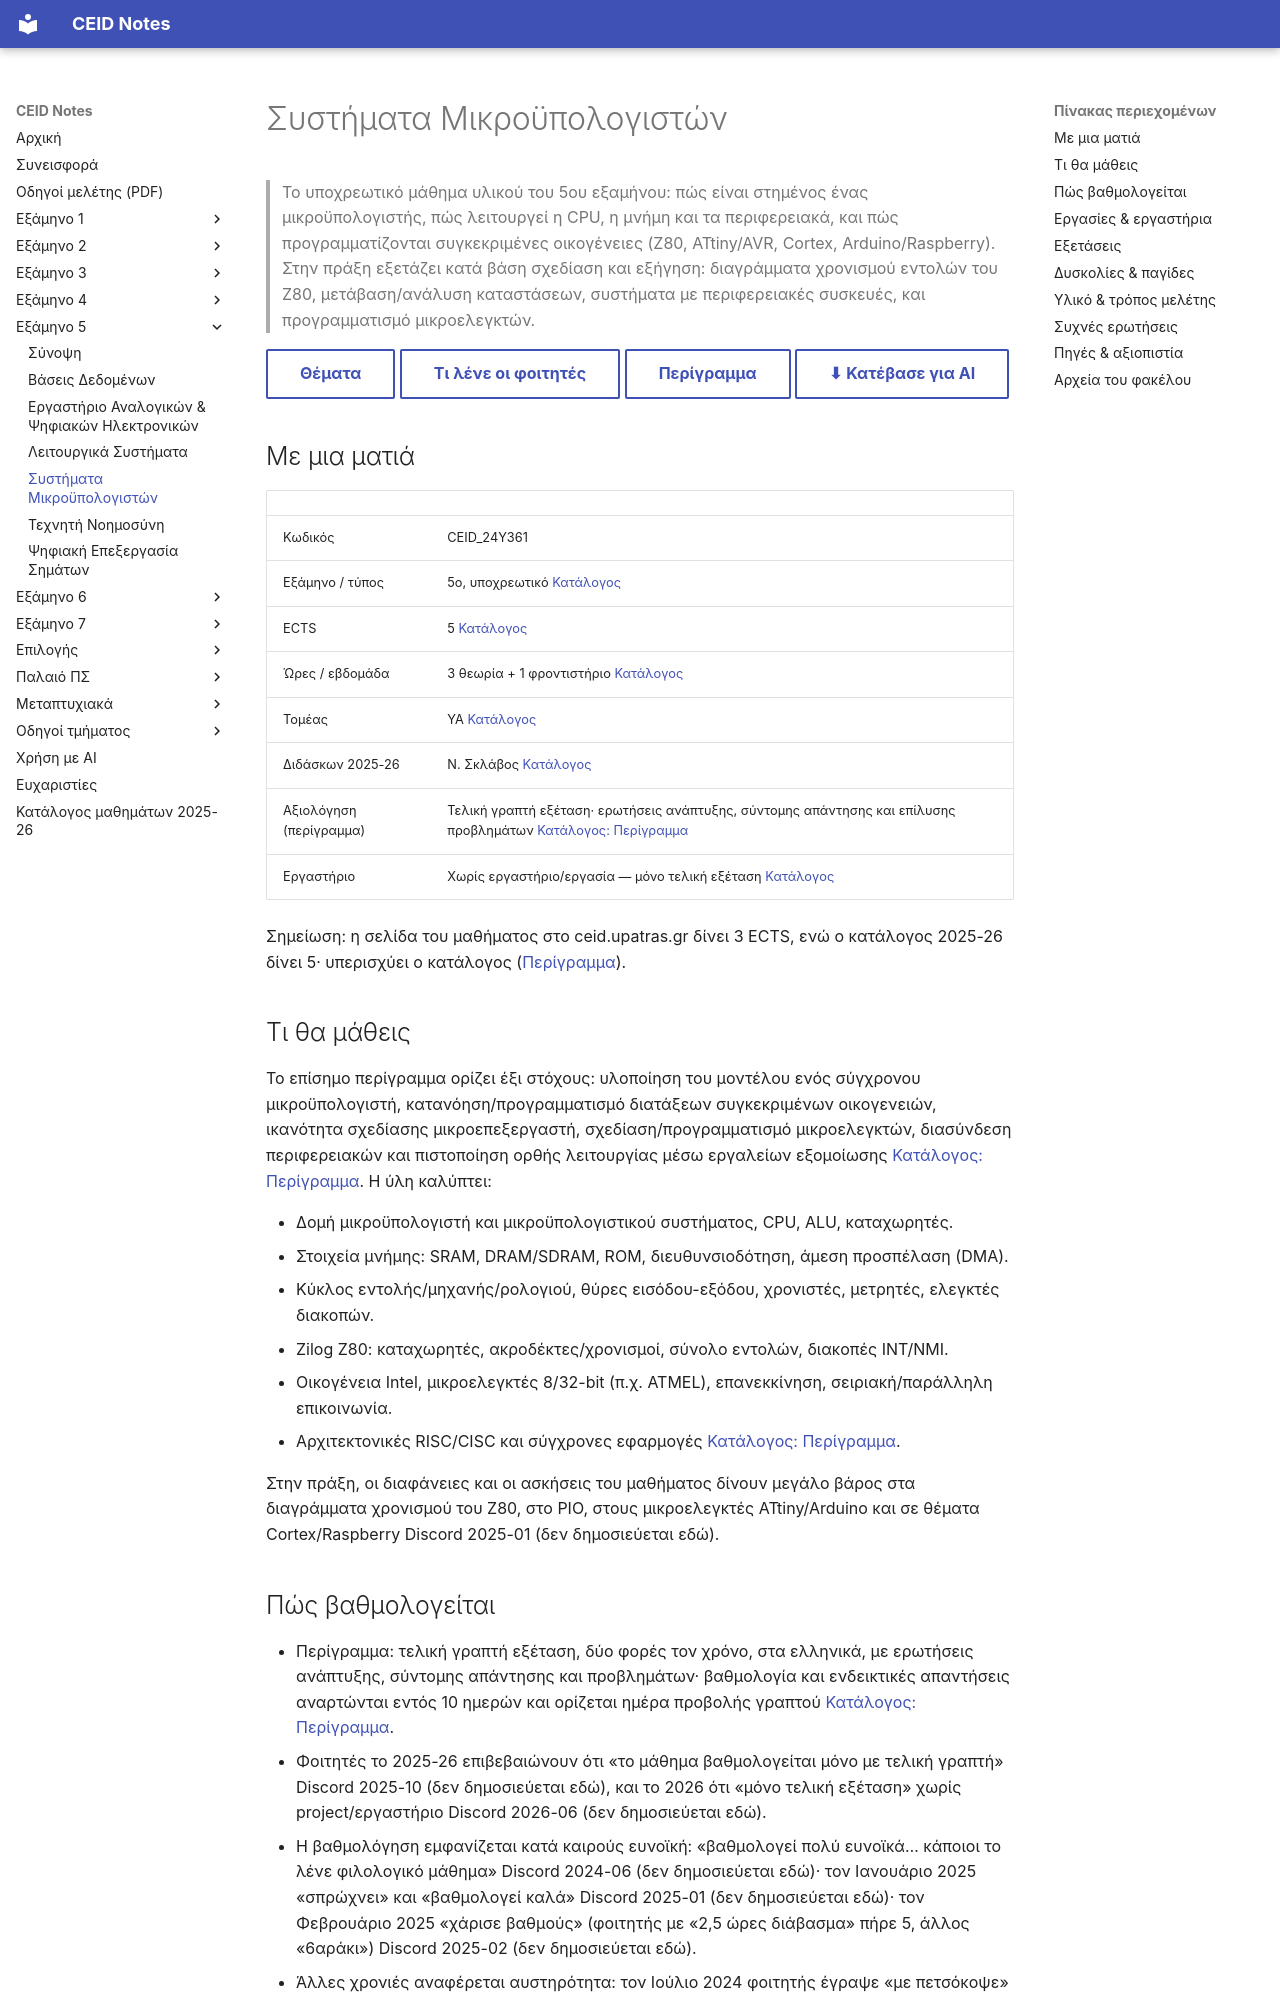

repository: kdngiorgos/ceid-notes · page: Semesters/Semester 5 (5ο Εξάμηνο)/Συστήματα Μικροϋπολογιστών - CEID_24Y361/index.html · generator: mkdocs

---
code: CEID_24Y361
title: "Συστήματα Μικροϋπολογιστών"
category: core
code_aliases: [CEID_24Y361, "24Y361", "24Υ361", CEID_24Υ361]
semester: 5
ects: 5
hours: {theory: 3, tutorial: 1, lab: 0}
sector: ΥΑ
instructors_2025_26: ["Ν. Σκλάβος"]
difficulty: null
grading_summary: "100% τελική γραπτή εξέταση (περίγραμμα, κατάλογος)"
exam_sessions: ["2018-02", "2019-02", "2019-09", "2020-06", "2020-09", "2021", "2023-02-a", "2023-02-b", "2024-09", "2025-09", "2026-02-b", "2026-02", "2026-09"]
sources: [../../../catalog/curriculum.md, catalog/outlines/CEID_24Y361.md, "discord/ (13 περίοδοι, 2020-09 έως 2026-09)", "Previous Exams/", other/]
last_reviewed: 2026-10-12
---
# Συστήματα Μικροϋπολογιστών

> Το υποχρεωτικό μάθημα υλικού του 5ου εξαμήνου: πώς είναι στημένος ένας μικροϋπολογιστής, πώς λειτουργεί η CPU, η μνήμη και τα περιφερειακά, και πώς προγραμματίζονται συγκεκριμένες οικογένειες (Z80, ATtiny/AVR, Cortex, Arduino/Raspberry). Στην πράξη εξετάζει κατά βάση σχεδίαση και εξήγηση: διαγράμματα χρονισμού εντολών του Z80, μετάβαση/ανάλυση καταστάσεων, συστήματα με περιφερειακές συσκευές, και προγραμματισμό μικροελεγκτών.

[Θέματα](Previous%20Exams/README.md){ .md-button } [Τι λένε οι φοιτητές](#δυσκολίες--παγίδες){ .md-button } [Περίγραμμα](../../../catalog/outlines/CEID_24Y361.md){ .md-button } [⬇ Κατέβασε για AI](../../../downloads/CEID_24Y361.zip){ .md-button }


## Με μια ματιά

| | |
|---|---|
| Κωδικός | CEID_24Y361 |
| Εξάμηνο / τύπος | 5ο, υποχρεωτικό [Κατάλογος](../../../catalog/curriculum.md) |
| ECTS | 5 [Κατάλογος](../../../catalog/curriculum.md) |
| Ώρες / εβδομάδα | 3 θεωρία + 1 φροντιστήριο [Κατάλογος](../../../catalog/curriculum.md) |
| Τομέας | ΥΑ [Κατάλογος](../../../catalog/curriculum.md) |
| Διδάσκων 2025-26 | Ν. Σκλάβος [Κατάλογος](../../../catalog/curriculum.md) |
| Αξιολόγηση (περίγραμμα) | Τελική γραπτή εξέταση· ερωτήσεις ανάπτυξης, σύντομης απάντησης και επίλυσης προβλημάτων [Κατάλογος: Περίγραμμα](https://www.ceid.upatras.gr/sites/default/files/ceid_ny361_gr.pdf) |
| Εργαστήριο | Χωρίς εργαστήριο/εργασία — μόνο τελική εξέταση [Κατάλογος](../../../catalog/curriculum.md) |

Σημείωση: η σελίδα του μαθήματος στο ceid.upatras.gr δίνει 3 ECTS, ενώ ο κατάλογος 2025-26 δίνει 5· υπερισχύει ο κατάλογος ([Περίγραμμα](https://www.ceid.upatras.gr/sites/default/files/ceid_ny361_gr.pdf)).

## Τι θα μάθεις

Το επίσημο περίγραμμα ορίζει έξι στόχους: υλοποίηση του μοντέλου ενός σύγχρονου μικροϋπολογιστή, κατανόηση/προγραμματισμό διατάξεων συγκεκριμένων οικογενειών, ικανότητα σχεδίασης μικροεπεξεργαστή, σχεδίαση/προγραμματισμό μικροελεγκτών, διασύνδεση περιφερειακών και πιστοποίηση ορθής λειτουργίας μέσω εργαλείων εξομοίωσης [Κατάλογος: Περίγραμμα](https://www.ceid.upatras.gr/sites/default/files/ceid_ny361_gr.pdf). Η ύλη καλύπτει:

- Δομή μικροϋπολογιστή και μικροϋπολογιστικού συστήματος, CPU, ALU, καταχωρητές.
- Στοιχεία μνήμης: SRAM, DRAM/SDRAM, ROM, διευθυνσιοδότηση, άμεση προσπέλαση (DMA).
- Κύκλος εντολής/μηχανής/ρολογιού, θύρες εισόδου-εξόδου, χρονιστές, μετρητές, ελεγκτές διακοπών.
- Zilog Z80: καταχωρητές, ακροδέκτες/χρονισμοί, σύνολο εντολών, διακοπές INT/NMI.
- Οικογένεια Intel, μικροελεγκτές 8/32-bit (π.χ. ATMEL), επανεκκίνηση, σειριακή/παράλληλη επικοινωνία.
- Αρχιτεκτονικές RISC/CISC και σύγχρονες εφαρμογές [Κατάλογος: Περίγραμμα](https://www.ceid.upatras.gr/sites/default/files/ceid_ny361_gr.pdf).

Στην πράξη, οι διαφάνειες και οι ασκήσεις του μαθήματος δίνουν μεγάλο βάρος στα διαγράμματα χρονισμού του Z80, στο PIO, στους μικροελεγκτές ATtiny/Arduino και σε θέματα Cortex/Raspberry Discord 2025-01 (δεν δημοσιεύεται εδώ).
